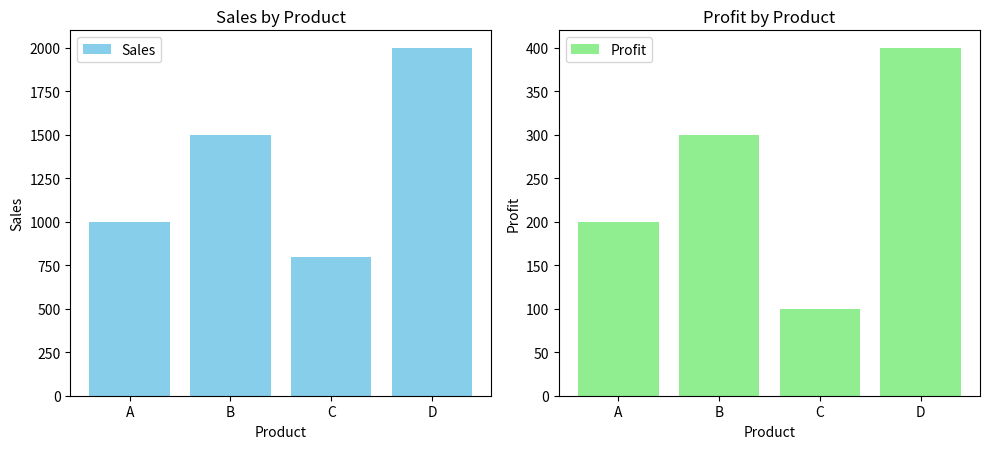

Generate this figure with matplotlib:
import matplotlib.pyplot as plt

def compare_sales_profit(sales_list, profit_list, product_names):
    fig, axes = plt.subplots(1, 2, figsize=(10, 5), sharex=True)
    # Sales subplot
    axes[0].bar(product_names, sales_list, color="skyblue", label="Sales")
    axes[0].set_title("Sales by Product")
    axes[0].set_ylabel("Sales")
    axes[0].set_xlabel("Product")
    axes[0].legend()


    # Profit subplot
    axes[1].bar(product_names, profit_list, color="lightgreen", label="Profit")
    axes[1].set_title("Profit by Product")
    axes[1].set_ylabel("Profit")
    axes[1].set_xlabel("Product")
    axes[1].legend()

    plt.tight_layout(rect=[0, 0.03, 1, 0.95])
    plt.show()


    

# Sample calls
sales = [1000, 1500, 800, 2000]
profits = [200, 300, 100, 400]
products = ['A', 'B', 'C', 'D']
compare_sales_profit(sales, profits, products)
